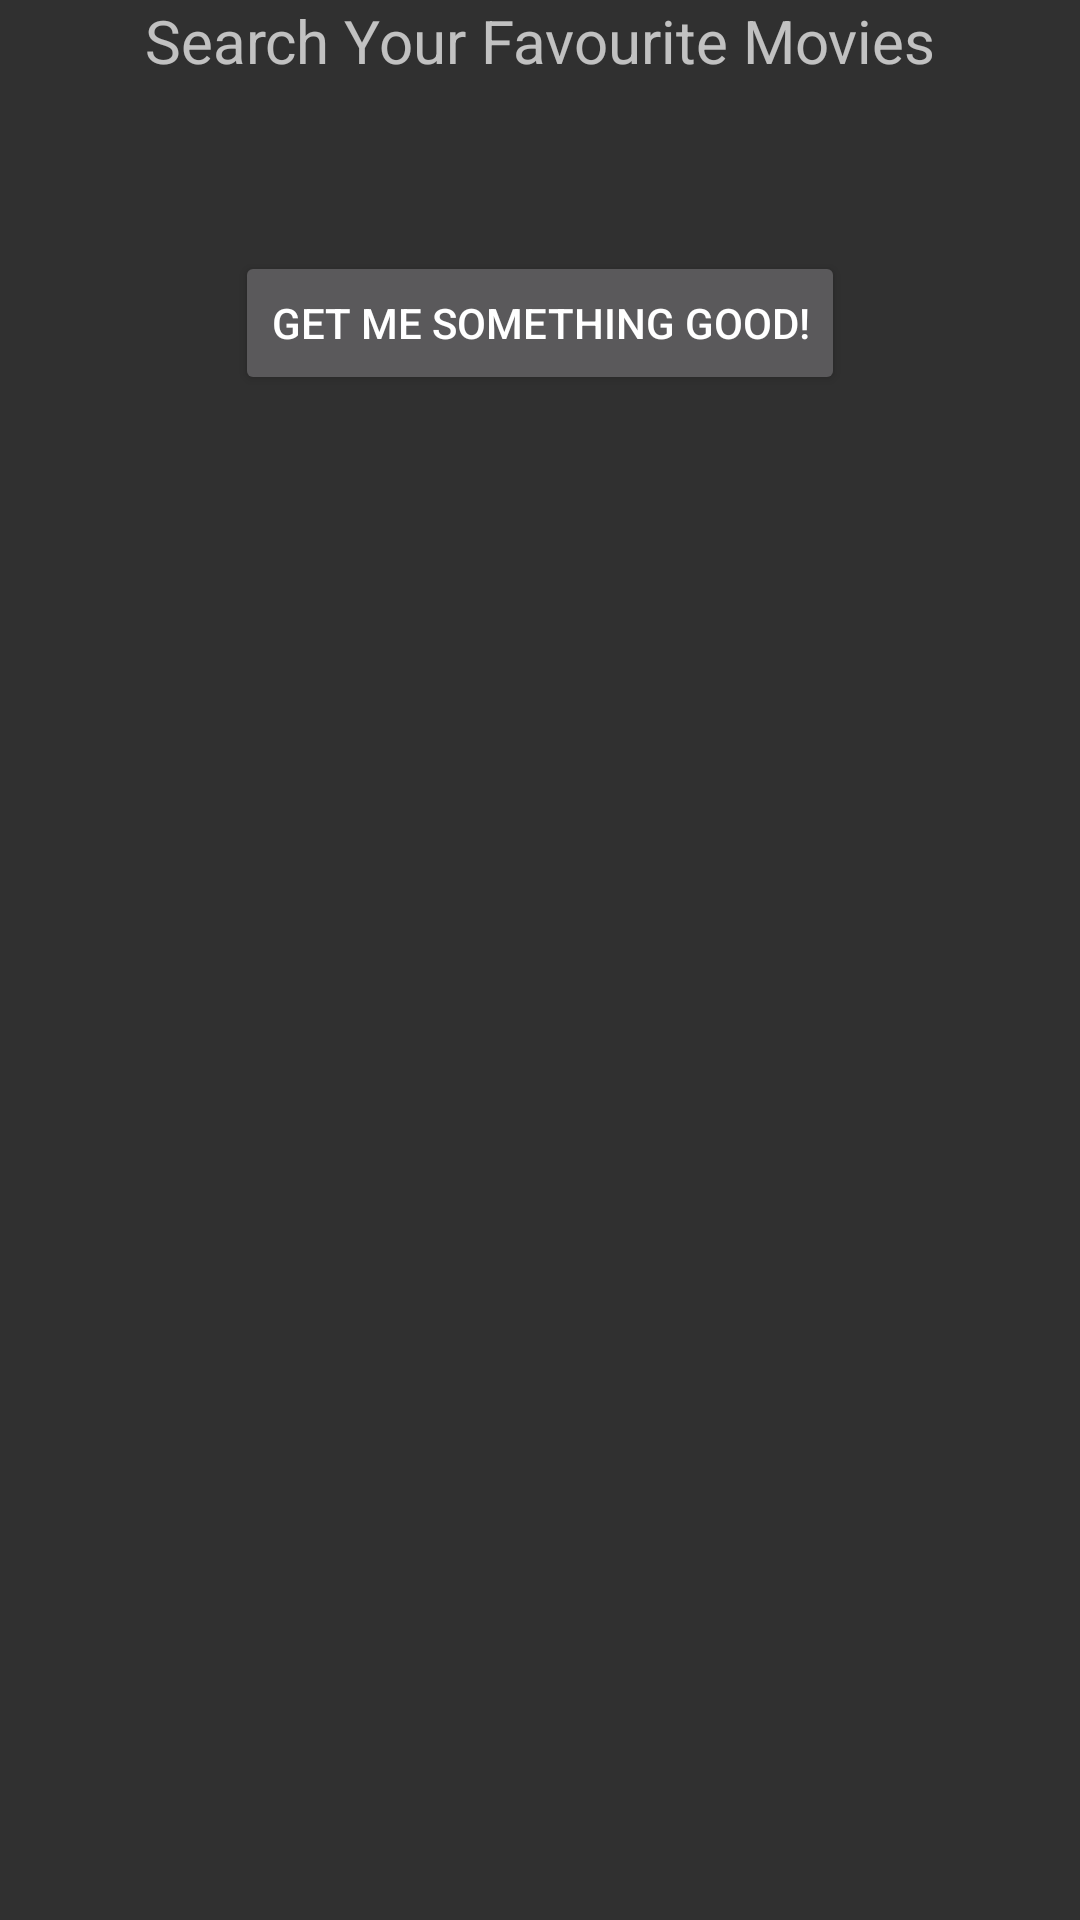

Layout XML and referenced resources for this Android screen:
<!-- AndroidManifest.xml: application theme Theme.Design.NoActionBar -->
<!-- res/layout/fragment_movies.xml -->
<?xml version="1.0" encoding="utf-8"?>
<androidx.constraintlayout.widget.ConstraintLayout xmlns:android="http://schemas.android.com/apk/res/android"
    xmlns:app="http://schemas.android.com/apk/res-auto"
    xmlns:tools="http://schemas.android.com/tools"
    android:layout_width="match_parent"
    android:layout_height="match_parent"
    tools:context=".MoviesFragment">

    
    <TextView
        android:id="@+id/textView2"
        android:layout_width="wrap_content"
        android:layout_height="wrap_content"
        android:text="Search Your Favourite Movies"
        android:textSize="20sp"
        app:layout_constraintEnd_toEndOf="parent"
        app:layout_constraintStart_toStartOf="parent"
        app:layout_constraintTop_toTopOf="parent" />

    <EditText
        android:id="@+id/etMovies"
        android:layout_width="0dp"
        android:layout_height="wrap_content"
        android:ems="10"
        android:hint="Movie name"
        android:inputType="textPersonName"
        android:visibility="gone"
        app:layout_constraintEnd_toStartOf="@+id/btnMovieSearch"
        app:layout_constraintStart_toStartOf="parent"
        app:layout_constraintTop_toBottomOf="@+id/textView2" />

    <androidx.recyclerview.widget.RecyclerView
        android:id="@+id/rvMovies"
        android:layout_width="0dp"
        android:layout_height="0dp"
        android:visibility="gone"
        app:layout_constraintBottom_toBottomOf="parent"
        app:layout_constraintEnd_toEndOf="parent"
        app:layout_constraintStart_toStartOf="parent"
        app:layout_constraintTop_toBottomOf="@+id/etMovies" />

    <Button
        android:id="@+id/btnMovieSearch"
        android:layout_width="wrap_content"
        android:layout_height="wrap_content"
        android:text="Get me something good!"
        app:layout_constraintBottom_toBottomOf="parent"
        app:layout_constraintEnd_toEndOf="parent"
        app:layout_constraintStart_toStartOf="parent"
        app:layout_constraintTop_toBottomOf="@+id/textView2"
        app:layout_constraintVertical_bias="0.10" />

    <TextView
        android:id="@+id/tvHobby"
        android:layout_width="wrap_content"
        android:layout_height="wrap_content"
        app:layout_constraintBottom_toBottomOf="parent"
        app:layout_constraintEnd_toEndOf="@+id/btnMovieSearch"
        app:layout_constraintStart_toStartOf="@+id/btnMovieSearch"
        app:layout_constraintTop_toBottomOf="@+id/btnMovieSearch"
        app:layout_constraintVertical_bias="0.20" />

</androidx.constraintlayout.widget.ConstraintLayout>
<!-- resources referenced by this layout -->
<resources>

</resources>
